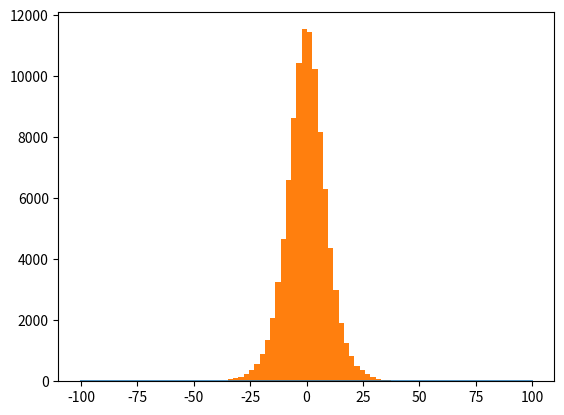

This figure's Python source: (Note: this script raises an exception after producing the figure.)
import numpy as np


def spherical_to_cartesian(r, theta, phi):
    x = r*np.sin(phi)*np.cos(theta)
    y = r*np.sin(phi)*np.sin(theta)
    z = r*np.cos(phi)

    return x, y, z


def cylindrical_to_cartesian(r, theta, z):
    x = r*np.cos(theta)
    y = r*np.sin(theta)
    z = z

    return x, y, z


def spherical_unit_vec_conversion(rhat, thetahat, phihat, theta, phi):
    x = np.sin(theta)*np.sin(phi)*rhat + np.cos(theta)*np.cos(phi)*thetahat - np.sin(phi)*phihat
    y = np.sin(theta)*np.sin(phi)*rhat + np.cos(theta)*np.sin(phi)*thetahat + np.cos(phi)*phihat
    z = np.cos(theta)*rhat - np.sin(theta)*thetahat
  
    return x, y, z


class NFW:
    # use gen(n) to generate n random.
    def __init__(self, R, c):
        self.R = R
        self.c = c

        self.norm = R**2 * (np.log(c+1) - c/(c+1))
        self.p = np.vectorize(self.__p)


    def __p(self, r):
        # For single generations, use p for multi
        if r < (self.c*self.R):
            return r/(1+r/self.R)**2
        else:
            return 0

    
    def __gen(self):
        y = 1e100
        x = 0

        while y >= self.__p(x):  # rejection method
            x = self.c*self.R * np.random.rand()
            y = (self.R/4 + 0.001) * np.random.rand()

        return x


    def vel(self, r):
        # Can be completely virialized, doesn't matter

        rngs = np.random.rand(3, len(r)) - 0.5
        rngs = rngs/np.sqrt((rngs**2).sum(0))

        return rngs



    def gen(self, n=1):
        op = np.empty(n)

        for i in range(n):
            op[i] = self.__gen()

        return op


class GasZ:
    # use gen(n) to generate n random.
    def __init__(self, Z):
        # Z the scale height
        self.Z = Z

        self.norm = 2*Z
        self.p = self.__p  # already works vector like
        self.gen = self.__gen  # already works vector like


    def __p(self, z):
        return 1/np.cosh(z/self.Z)**2

   
    def __gen(self, n=1):
        return self.Z*np.arctanh(2*np.random.rand(n) - 1) 


class GasR:
    # use gen(n) to generate n random
    def __init__(self, R, max=10):
        # R the scale height; max is the factor of radius to stop calcing at (e.g. c above for NFW)
        self.R = R
        self.max = max

        self.norm = R**2
        self.p = np.vectorize(self.__p)
        self.vel = np.vectorize(self.__vel)


    def __p(self, r):
        if r < (self.R*self.max):
            return r*np.exp(-r/self.R)
        else:
            return 0.


    def __gen(self):
        y = 1e100
        x = 0

        while y >= self.__p(x):  # rejection method
            x = self.max*self.R * np.random.rand()
            y = (self.R + 0.001) * np.random.rand()

        return x


    def __vel(self, theta):
        # We want all of these going in the same direction -- of theta

        return spherical_unit_vec_conversion(np.zeros_like(theta), np.zeros_like(theta), np.ones_like(theta), np.zeros_like(theta), theta)


    def gen(self, n=1):
        op = np.empty(n)

        for i in range(n):
            op[i] = self.__gen()

        return op


if __name__ == "__main__":
    import matplotlib.pyplot as plt
    mygas = GasZ(10)
    r = np.arange(-100, 100, 0.05)
    p = mygas.p(r)/mygas.norm
    rvs = mygas.gen(100000)

    plt.plot(r, p)
    plt.hist(rvs, bins=50, normed=True)
    plt.show()

